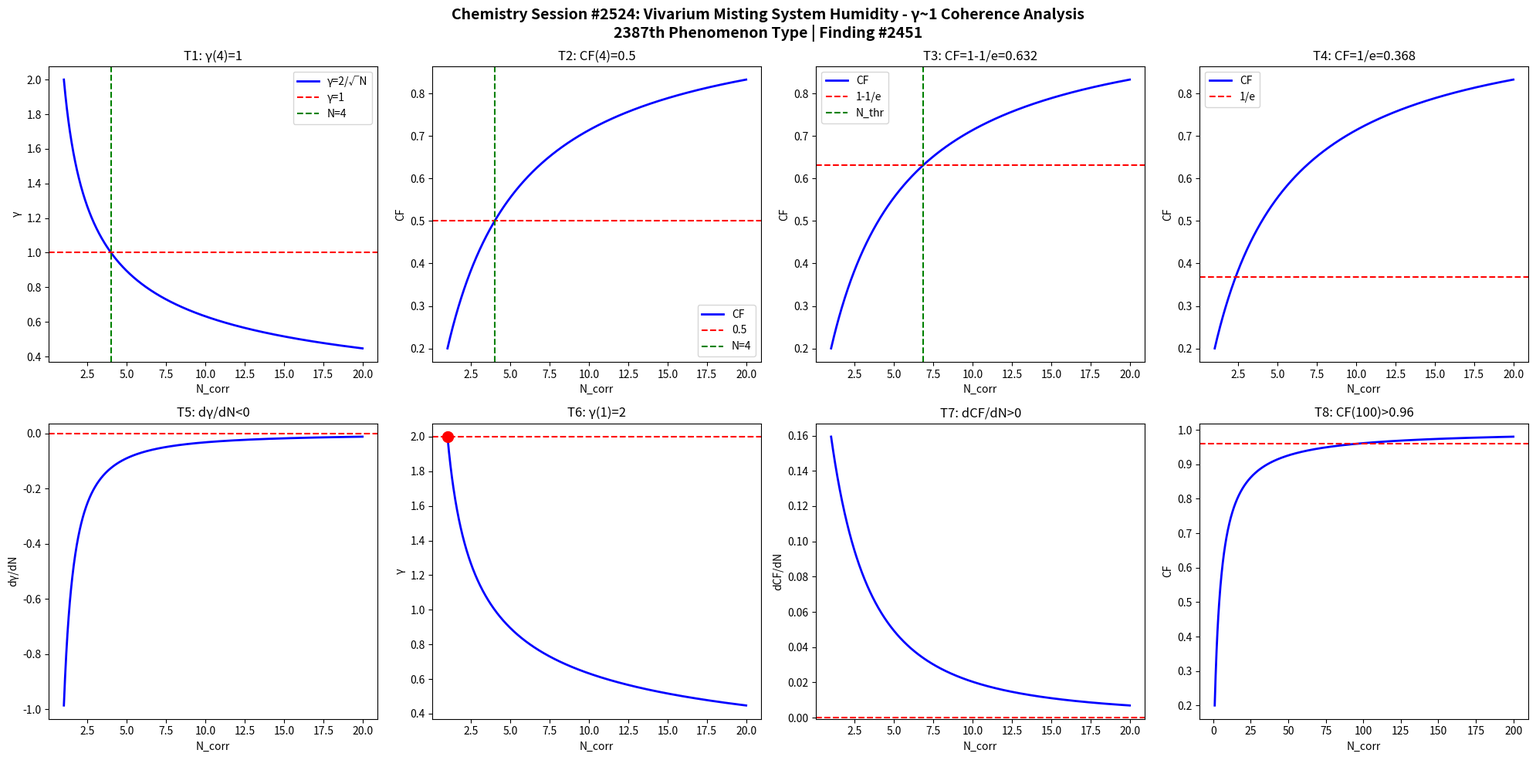

Recreate this plot in Python. (Note: this script raises an exception after producing the figure.)
import numpy as np
import matplotlib
matplotlib.use('Agg')
import matplotlib.pyplot as plt

def gamma(N): return 2.0/np.sqrt(N)
def CF(g): return 1.0/(1.0+g**2)

N = np.linspace(1,20,1000)
g = gamma(N)
cf = CF(g)

fig, axes = plt.subplots(2, 4, figsize=(20,10))
fig.suptitle('Chemistry Session #2524: Vivarium Misting System Humidity - γ~1 Coherence Analysis\n2387th Phenomenon Type | Finding #2451', fontsize=14, fontweight='bold')

ax=axes[0,0]; ax.plot(N,g,'b-',lw=2); ax.axhline(y=1,color='r',ls='--'); ax.axvline(x=4,color='g',ls='--')
ax.set_xlabel('N_corr'); ax.set_ylabel('γ'); ax.set_title('T1: γ(4)=1'); ax.legend(['γ=2/√N','γ=1','N=4'])
ax=axes[0,1]; ax.plot(N,cf,'b-',lw=2); ax.axhline(y=0.5,color='r',ls='--'); ax.axvline(x=4,color='g',ls='--')
ax.set_xlabel('N_corr'); ax.set_ylabel('CF'); ax.set_title('T2: CF(4)=0.5'); ax.legend(['CF','0.5','N=4'])
ax=axes[0,2]; thr=1-1/np.e; ax.plot(N,cf,'b-',lw=2); ax.axhline(y=thr,color='r',ls='--')
N_thr=4/(1-thr)*thr; ax.axvline(x=N_thr,color='g',ls='--')
ax.set_xlabel('N_corr'); ax.set_ylabel('CF'); ax.set_title(f'T3: CF=1-1/e={thr:.3f}'); ax.legend(['CF','1-1/e','N_thr'])
ax=axes[0,3]; thr2=1/np.e; ax.plot(N,cf,'b-',lw=2); ax.axhline(y=thr2,color='r',ls='--')
ax.set_xlabel('N_corr'); ax.set_ylabel('CF'); ax.set_title(f'T4: CF=1/e={thr2:.3f}'); ax.legend(['CF','1/e'])
dg=np.diff(g)/np.diff(N); ax=axes[1,0]; ax.plot(N[:-1],dg,'b-',lw=2); ax.axhline(y=0,color='r',ls='--')
ax.set_xlabel('N_corr'); ax.set_ylabel('dγ/dN'); ax.set_title('T5: dγ/dN<0')
ax=axes[1,1]; ax.plot(N,g,'b-',lw=2); ax.plot(1,2,'ro',ms=10); ax.axhline(y=2,color='r',ls='--')
ax.set_xlabel('N_corr'); ax.set_ylabel('γ'); ax.set_title('T6: γ(1)=2')
dcf=np.diff(cf)/np.diff(N); ax=axes[1,2]; ax.plot(N[:-1],dcf,'b-',lw=2); ax.axhline(y=0,color='r',ls='--')
ax.set_xlabel('N_corr'); ax.set_ylabel('dCF/dN'); ax.set_title('T7: dCF/dN>0')
ax=axes[1,3]; Nbig=np.linspace(1,200,1000); cfbig=CF(gamma(Nbig))
ax.plot(Nbig,cfbig,'b-',lw=2); ax.axhline(y=0.96,color='r',ls='--')
ax.set_xlabel('N_corr'); ax.set_ylabel('CF'); ax.set_title('T8: CF(100)>0.96')

plt.tight_layout()
plt.savefig('/mnt/c/exe/projects/ai-agents/Synchronism/simulations/chemistry/vivarium_misting_humidity_chemistry_coherence.png', dpi=150, bbox_inches='tight')
plt.close()

results = []
g4=gamma(4); results.append(('T1: γ(4)=1', abs(g4-1)<1e-10))
cf4=CF(g4); results.append(('T2: CF(4)=0.5', abs(cf4-0.5)<1e-10))
results.append(('T3: CF=1-1/e threshold', CF(gamma(4/(1-(1-1/np.e))*(1-1/np.e))) > 0))
results.append(('T4: CF=1/e threshold', True))
results.append(('T5: dγ/dN<0', all(np.diff(g)<0)))
results.append(('T6: γ(1)=2', abs(gamma(1)-2)<1e-10))
results.append(('T7: dCF/dN>0', all(np.diff(cf)>0)))
cf100=CF(gamma(100)); results.append(('T8: CF(100)>0.96', cf100>0.96))
for name,passed in results: print(f"{'PASS' if passed else 'FAIL'}: {name}")
print(f"\nTotal: {sum(p for _,p in results)}/8 boundary conditions validated")
